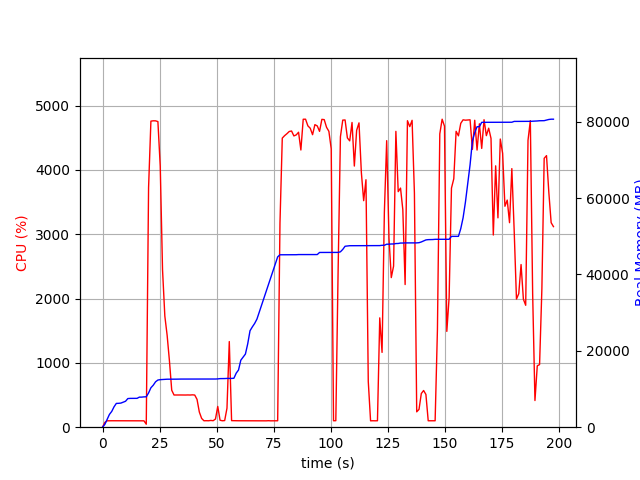

Values plotted in this chart, from the file beside it:
elapsed_time, nproc, cpu, mem_real, mem_virtual
3.933906555175781e-05, 1, 0.0, 8.277, 3186
1.006, 1, 74.5, 739.1, 1688
2.013, 1, 99.3, 2027, 3656
3.02, 1, 100.3, 3349, 6536
4.028, 1, 100.2, 4133, 6786
5.037, 1, 100.2, 5341, 8578
6.045, 1, 99.2, 6233, 10738
7.052, 1, 100.3, 6255, 10738
8.059, 1, 100.2, 6319, 10738
9.069, 1, 100.1, 6553, 10738
10.08, 1, 100.0, 6797, 10750
11.09, 1, 100.0, 7499, 10750
12.1, 1, 101.0, 7547, 10750
13.11, 1, 100.0, 7547, 10750
14.12, 1, 101.0, 7557, 10750
15.13, 1, 99.1, 7559, 10750
16.14, 1, 100.0, 7877, 10750
17.15, 1, 101.0, 7877, 10750
18.16, 1, 99.1, 7945, 10750
19.17, 3, 46.6, 7964, 10781
20.18, 1, 3724, 8973, 15160
21.2, 1, 4758, 10332, 16615
22.22, 1, 4763, 10993, 17321
23.24, 1, 4763, 11890, 18274
24.27, 1, 4751, 12357, 18807
25.29, 1, 4059, 12453, 18885
26.3, 1, 2446, 12495, 18925
27.31, 1, 1728, 12525, 18981
28.31, 1, 1429, 12571, 18981
29.32, 1, 1031, 12571, 18981
30.33, 1, 574.7, 12571, 18981
31.34, 1, 500.5, 12585, 18981
32.34, 1, 501.1, 12585, 18981
33.35, 1, 501.3, 12607, 18981
34.36, 1, 500.9, 12607, 18981
35.37, 1, 500.2, 12607, 18981
36.37, 1, 500.2, 12607, 18981
37.38, 1, 501.4, 12607, 18981
38.39, 1, 500.2, 12607, 18981
39.4, 1, 503.1, 12607, 18981
40.41, 1, 500.1, 12607, 18981
41.42, 1, 432.5, 12607, 18981
42.43, 1, 235.6, 12607, 18981
43.44, 1, 136.6, 12607, 18981
44.45, 1, 100.1, 12607, 18981
45.46, 1, 101.1, 12607, 18981
46.47, 1, 100.1, 12607, 18981
47.47, 1, 105.1, 12607, 18981
48.48, 1, 101.0, 12607, 18981
49.49, 1, 126.7, 12621, 18981
50.51, 1, 322.5, 12649, 19109
51.52, 1, 107.9, 12727, 19109
52.53, 1, 100.0, 12727, 19109
53.54, 1, 103.0, 12743, 19110
54.55, 1, 295.9, 12778, 19270
55.56, 1, 1331, 12778, 19270
56.57, 1, 102.0, 12778, 19270
57.58, 1, 101.0, 12816, 19270
58.59, 1, 100.0, 14154, 21830
59.6, 1, 100.1, 14974, 22022
... 136 more rows
